Run: headless pygame with SDL's dummy video driver; simulated clock (each Clock.tick advances the game by its frame time, no real sleeping); random seed 0; keys injected as events and as key.get_pressed() state; no mouse input.
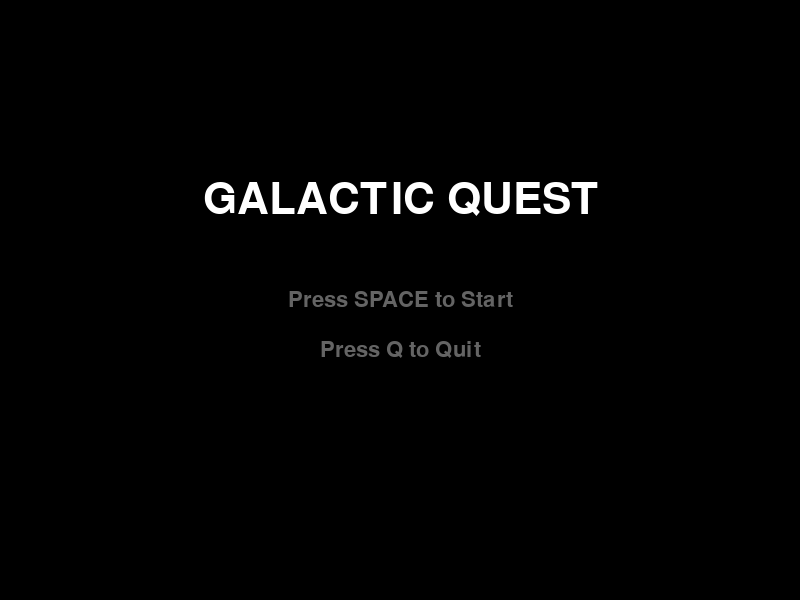
Frame 1 of 4 · flips 1–60 · no input
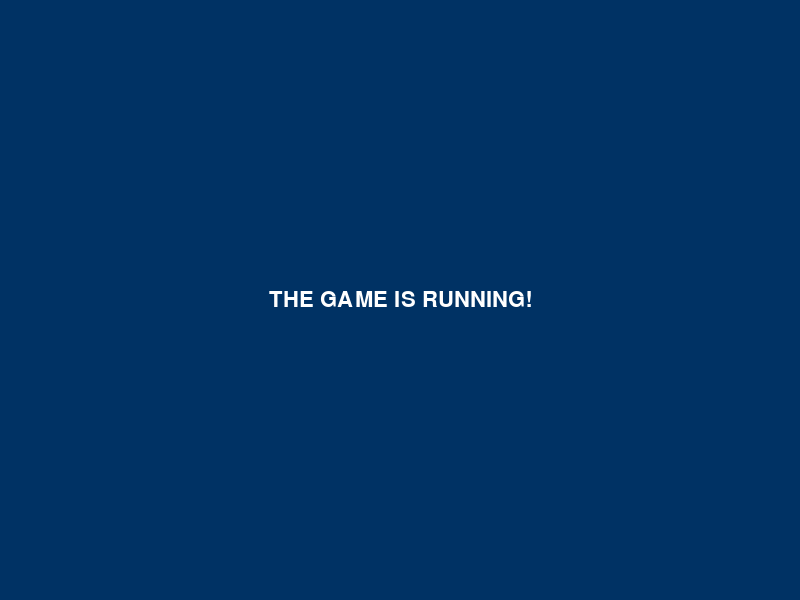
Frame 2 of 4 · flips 61–180 · tapped SPACE, RETURN · held RIGHT (→), D
Frame 3 of 4 · flips 181–300 · held DOWN (↓), S · screen unchanged from frame 2, image omitted
Frame 4 of 4 · flips 301–420 · held LEFT (←), A, UP (↑), W · screen unchanged from frame 3, image omitted

The pygame program that drew these frames:

import pygame
import sys

# Initialize Pygame
pygame.init()

# Screen dimensions
WIDTH, HEIGHT = 800, 600
screen = pygame.display.set_mode((WIDTH, HEIGHT))
pygame.display.set_caption("My Awesome Game")

# Colors
WHITE = (255, 255, 255)
BLACK = (0, 0, 0)
GRAY = (100, 100, 100)

# Fonts
font_large = pygame.font.SysFont("Arial", 64)
font_small = pygame.font.SysFont("Arial", 32)

def draw_text(text, font, color, x, y):
    img = font.render(text, True, color)
    rect = img.get_rect(center=(x, y))
    screen.blit(img, rect)

def start_screen():
    waiting = True
    while waiting:
        screen.fill(BLACK)
        
        # Display Title and Instructions
        draw_text("GALACTIC QUEST", font_large, WHITE, WIDTH // 2, HEIGHT // 3)
        draw_text("Press SPACE to Start", font_small, GRAY, WIDTH // 2, HEIGHT // 2)
        draw_text("Press Q to Quit", font_small, GRAY, WIDTH // 2, HEIGHT // 2 + 50)
        
        pygame.display.update()

        for event in pygame.event.get():
            if event.type == pygame.QUIT:
                pygame.quit()
                sys.exit()
            if event.type == pygame.KEYDOWN:
                if event.key == pygame.K_SPACE:
                    waiting = False  # Exit the start screen loop
                if event.key == pygame.K_q:
                    pygame.quit()
                    sys.exit()

def main_game():
    # This is where your actual game logic would go
    run = True
    while run:
        screen.fill((0, 50, 100)) # Change background to show we've started
        draw_text("THE GAME IS RUNNING!", font_small, WHITE, WIDTH // 2, HEIGHT // 2)
        
        pygame.display.update()

        for event in pygame.event.get():
            if event.type == pygame.QUIT:
                run = False

# --- Execution Flow ---
start_screen()
main_game()
pygame.quit()
